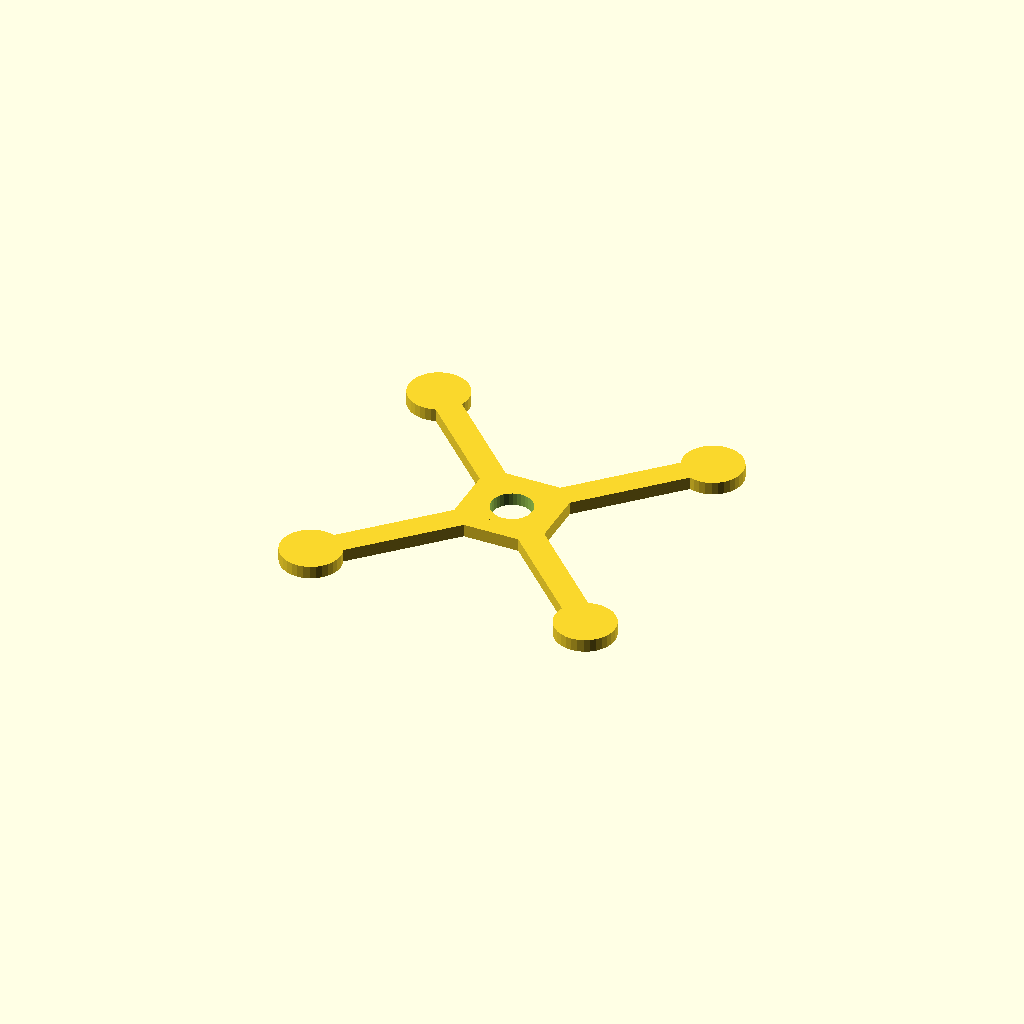
Cell 1: the model at its default parameters.
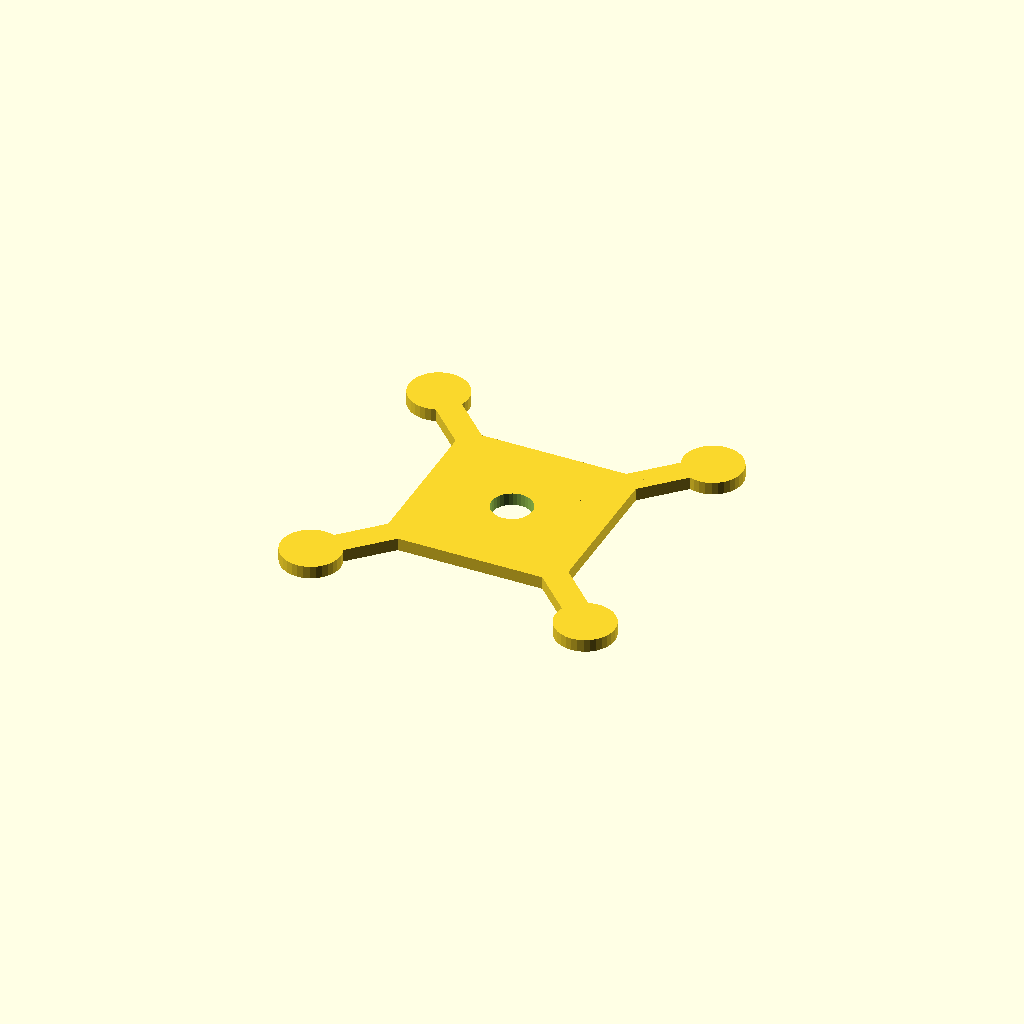
Cell 2 — hub set to 100, the other parameters unchanged.
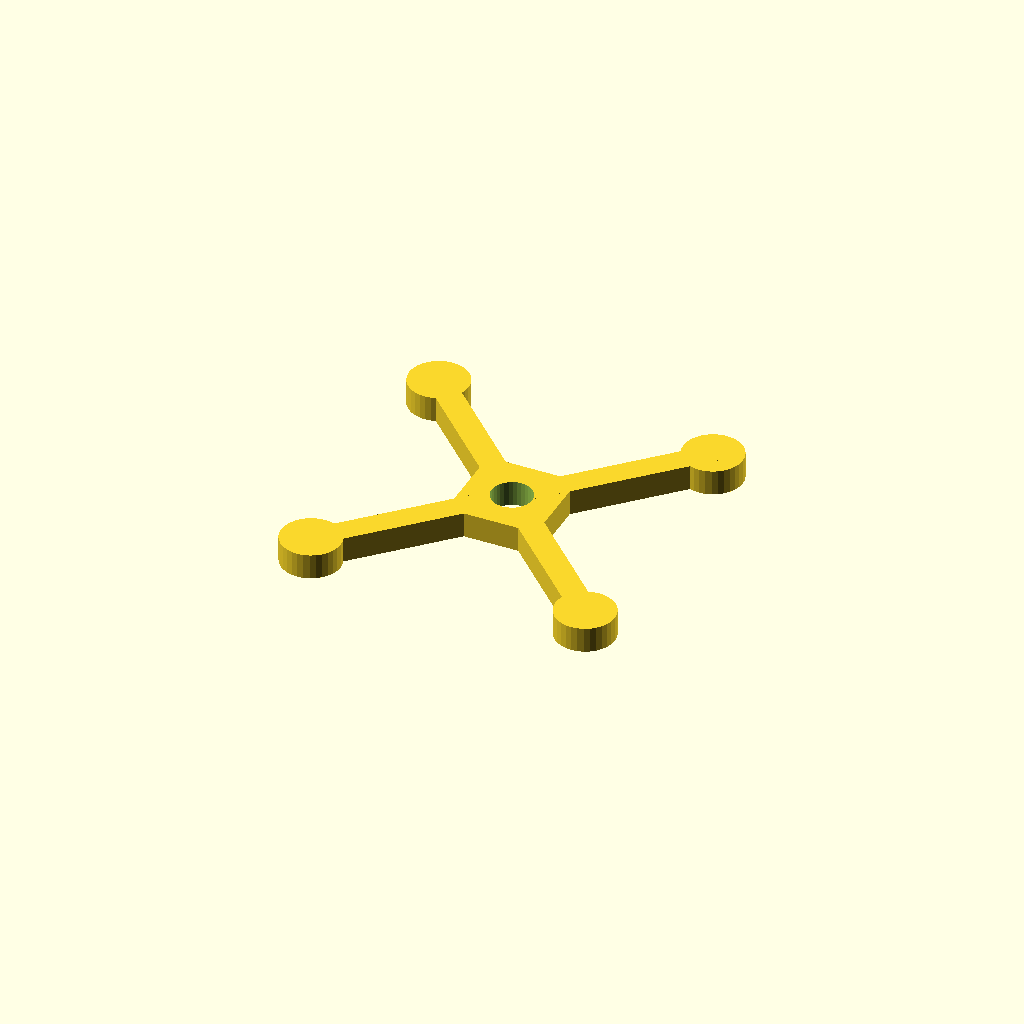
Cell 3: plate_t = 14 (everything else at default).
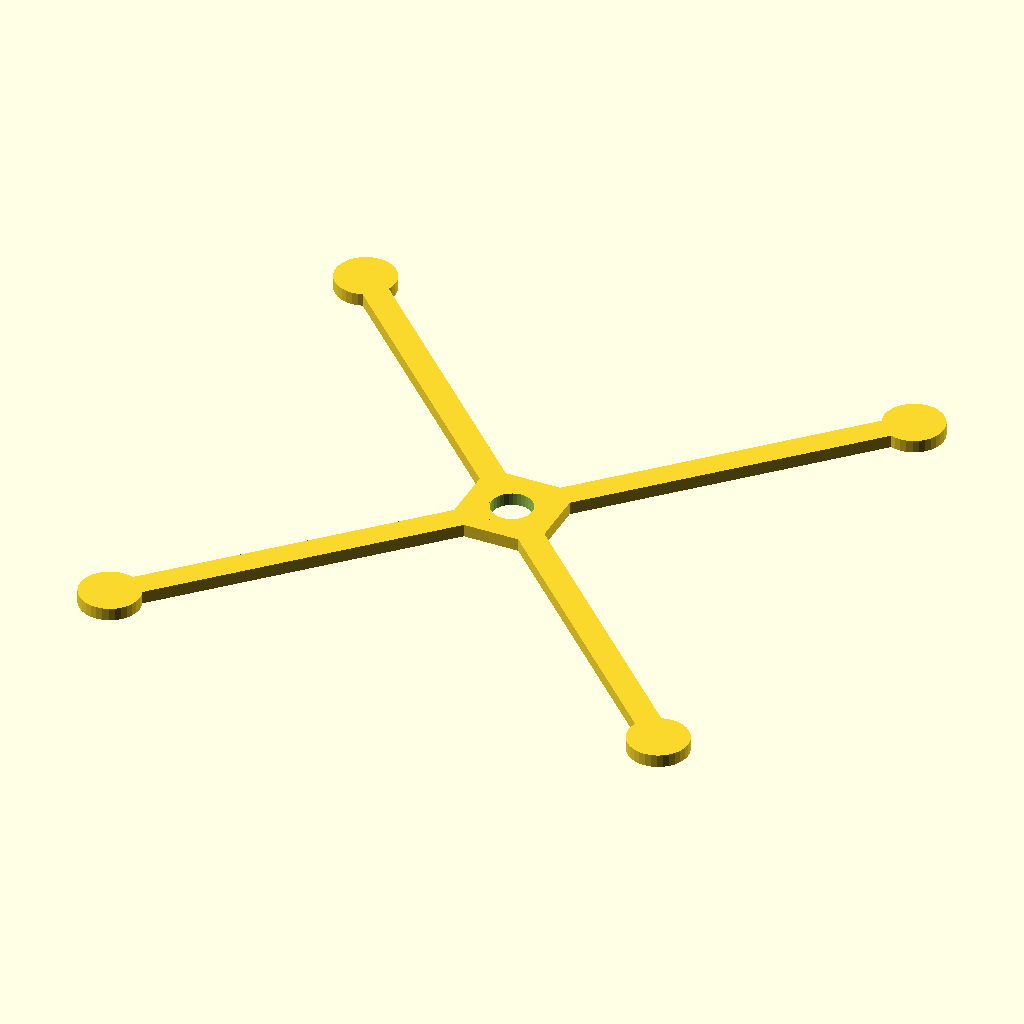
Cell 4 — arm_len set to 215.16, the other parameters unchanged.
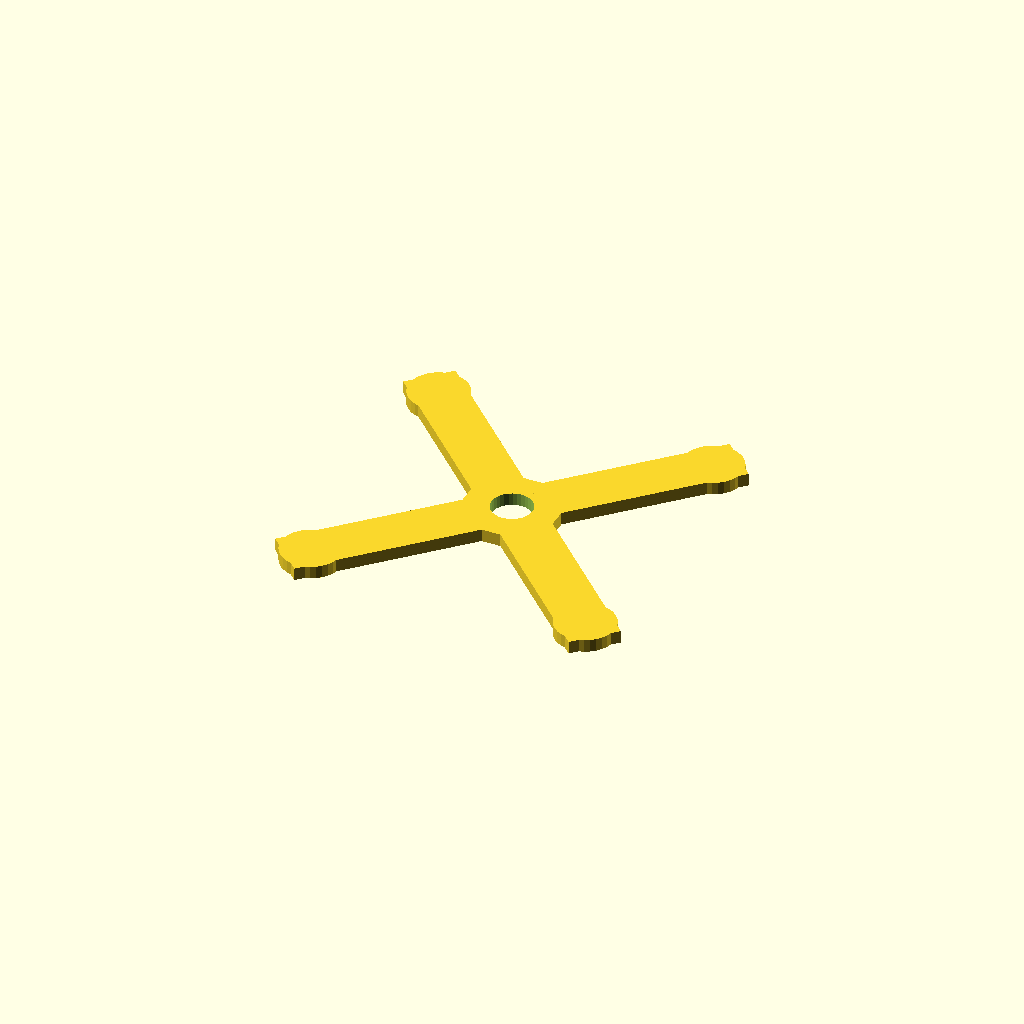
Cell 5: bar_w = 28 (everything else at default).
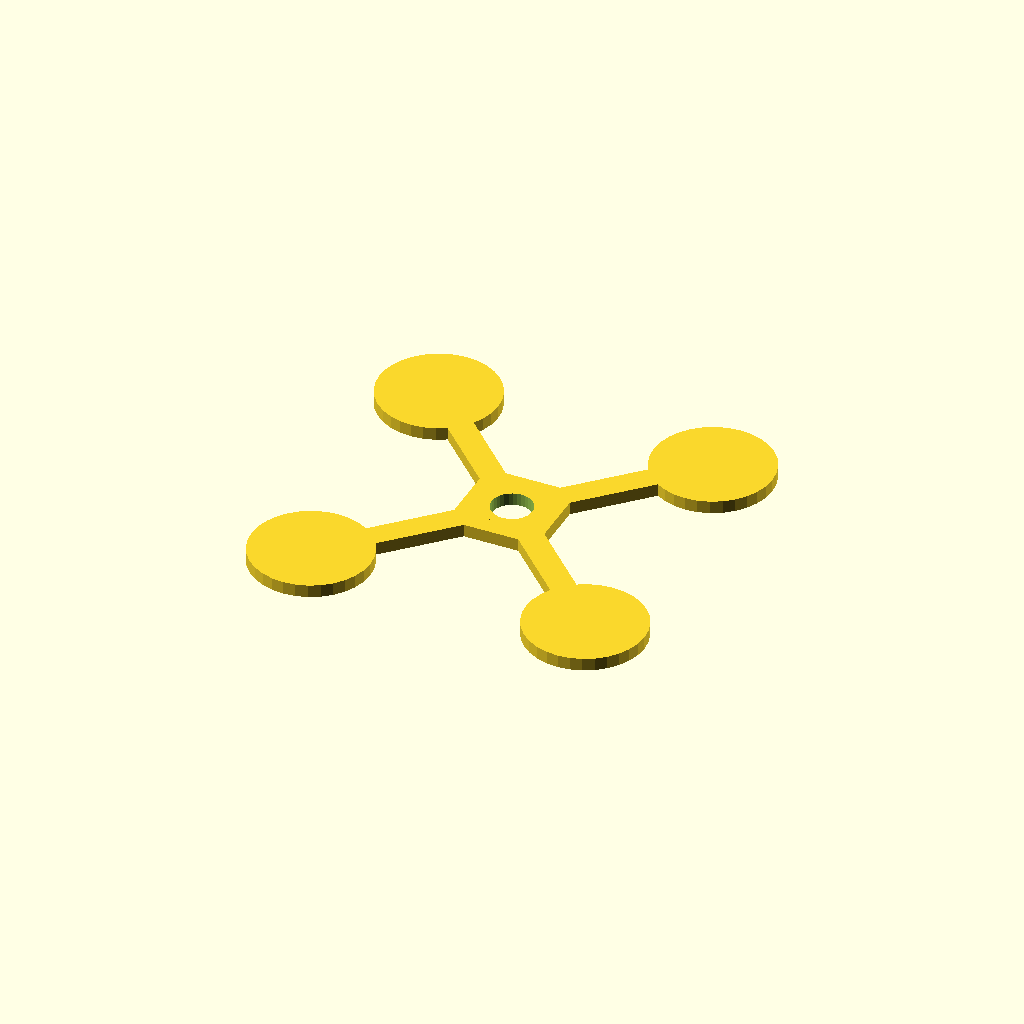
Cell 6 — pad_d set to 65.68, the other parameters unchanged.
One fixed orthographic camera (rotation 55°, 0°, 25°; colour scheme Cornfield) for every cell.
OpenSCAD source file optional_data/data/gen2/quadframes/part_0063.scad:
$fn = 32;

// ----------------------------------------------------------------------
// Quadcopter frame: 248 mm across the motor pads, arms 107.58 mm
// ----------------------------------------------------------------------

// --- parameters (mm) ---
hub = 50;                 // central plate size
plate_t = 7;              // plate thickness
arm_len = 107.58;         // hub centre to motor pad centre
bar_w = 14;               // arm width
pad_d = 32.84;            // motor pad diameter
centre_d = 22.5;          // central cut-out for the stack

module arm_bar() {
  /* flat bar: hull of a stub inside the hub and a box at the pad */
  hull() {
    translate([hub / 4, 0, plate_t / 2]) cube([bar_w, bar_w, plate_t], center = true);
    translate([arm_len, 0, plate_t / 2]) cube([bar_w, bar_w, plate_t], center = true);
  }
}

module pad() {
  translate([arm_len, 0, 0]) cylinder(h = plate_t, d = pad_d);
}

module frame() {
  translate([-hub / 2, -hub / 2, 0]) cube([hub, hub, plate_t]);
  rotate([0, 0, 45]) arm_bar();
  rotate([0, 0, 45]) pad();
  rotate([0, 0, 135]) arm_bar();
  rotate([0, 0, 135]) pad();
  rotate([0, 0, 225]) arm_bar();
  rotate([0, 0, 225]) pad();
  rotate([0, 0, 315]) arm_bar();
  rotate([0, 0, 315]) pad();
}

difference() {
  frame();
  translate([0, 0, -1]) cylinder(h = plate_t + 2, d = centre_d);
}
Parameter table extracted from the source (name, type, default, range or options):
hub: number, default 50
plate_t: number, default 7
arm_len: number, default 107.58
bar_w: number, default 14
pad_d: number, default 32.84
centre_d: number, default 22.5
